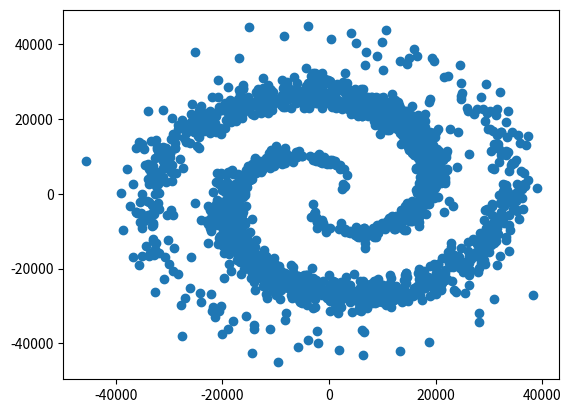

This figure's Python source:
import numpy as np
import matplotlib.pyplot as plt


class Star:
    def __init__(self):
        self.x, self.y = generate_star()
        self.planet_list = []


# diameter of milky way galaxy: 100,000 light years. Center is (0,0)
def generate_star():
    r = np.random.normal(25_000, 7_000)
    angle = r/10000 + np.random.random_integers(0, 1) * np.pi#np.random.uniform(0, 2*np.pi)
    angle += np.random.normal(np.pi*r/40000, np.pi*r/200000)


    if r > 100_000:  # get r back in range
        r = 100_000 - (r - 100_000)
    # convert to cartesian coordinates
    x = r * np.cos(angle)
    y = r * np.sin(angle)
    return x, y





if __name__ == '__main__':

    stars = []
    for i in range(2000):
        x, y = generate_star()
        stars.append((x, y))

    # make a scatter plot of the stars
    x, y = zip(*stars)
    plt.scatter(x, y)
    plt.show()
